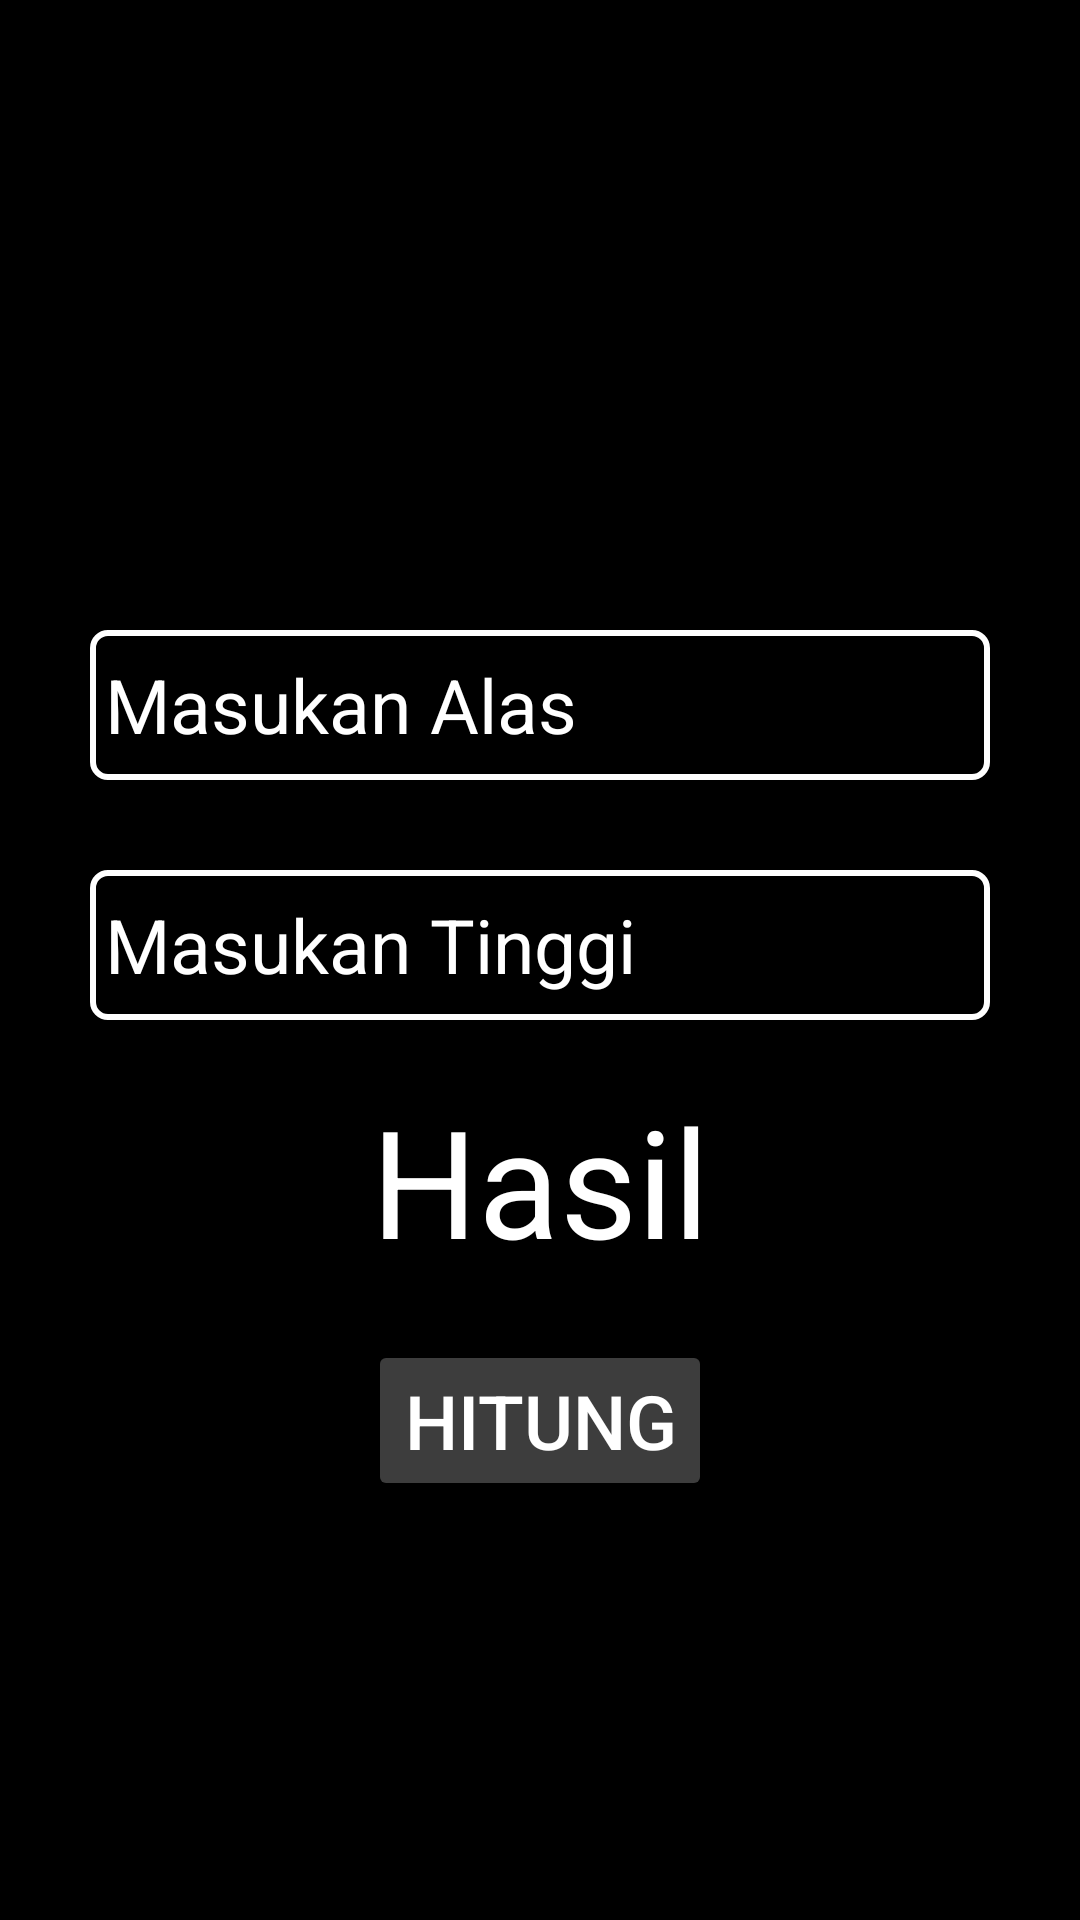

Here is an Android app screen rendered from its layout file. Give the layout XML and the strings, colors and styles it references.
<!-- AndroidManifest.xml: application theme Theme.KalkulatorBangun -->
<!-- res/layout/activity_kalkulator_segitiga.xml -->
<?xml version="1.0" encoding="utf-8"?>
<androidx.constraintlayout.widget.ConstraintLayout xmlns:android="http://schemas.android.com/apk/res/android"
    xmlns:app="http://schemas.android.com/apk/res-auto"
    xmlns:tools="http://schemas.android.com/tools"
    android:layout_width="match_parent"
    android:layout_height="match_parent"
    android:background="@color/black"
    tools:context=".FragmentDatar.FragmentContentDatar.KalkulatorSegitiga">

    <RelativeLayout
        android:layout_width="match_parent"
        android:layout_height="match_parent">

        <ImageView
            android:id="@+id/image"
            android:layout_width="130dp"
            android:layout_height="130dp"
            android:src="@drawable/baseline_calculate_24"
            android:layout_centerHorizontal="true"
            android:layout_marginTop="50dp"
            app:tint="@color/white" />

        <EditText
            android:id="@+id/input1"
            android:layout_width="300dp"
            android:layout_height="50dp"
            android:layout_below="@+id/image"
            android:layout_centerHorizontal="true"
            android:layout_marginTop="30dp"
            android:textSize="25dp"
            android:hint="Masukan Alas"
            android:textColorHint="@color/white"
            android:textColor="@color/white"
            android:background="@drawable/input_design"/>

        <EditText
            android:id="@+id/input2"
            android:layout_width="300dp"
            android:layout_height="50dp"
            android:layout_below="@+id/input1"
            android:layout_centerHorizontal="true"
            android:layout_marginTop="30dp"
            android:textSize="25dp"
            android:hint="Masukan Tinggi"
            android:textColorHint="@color/white"
            android:textColor="@color/white"
            android:background="@drawable/input_design"/>

        <TextView
            android:id="@+id/textHasil"
            android:layout_width="wrap_content"
            android:layout_height="wrap_content"
            android:text="Hasil"
            android:textSize="50dp"
            android:textColor="@color/white"
            android:layout_marginTop="20dp"
            android:layout_centerHorizontal="true"
            android:layout_below="@+id/input2"/>

        <Button
            android:id="@+id/buttonHasil"
            android:layout_width="wrap_content"
            android:layout_height="wrap_content"
            android:text="Hitung"
            android:textSize="25dp"
            android:backgroundTint="#3d3d3d"
            android:layout_marginTop="20dp"
            android:textColor="@color/white"
            android:layout_centerHorizontal="true"
            android:layout_below="@+id/textHasil"
            app:rippleColor="#80FFFFFF"/>

    </RelativeLayout>
</androidx.constraintlayout.widget.ConstraintLayout>
<!-- resources referenced by this layout -->
<resources>
  <!-- drawable input_design (drawable) -->
  <?xml version="1.0" encoding="utf-8"?>
  <shape xmlns:android="http://schemas.android.com/apk/res/android">
      <stroke android:color="@color/white" android:width="2dp"/>
      <corners android:radius="5dp"/>
      <padding android:bottom="5dp" android:left="5dp" android:right="5dp" android:top="5dp"/>
  </shape>
  <style name="Theme.KalkulatorBangun" parent="Base.Theme.KalkulatorBangun" />
  <style name="Base.Theme.KalkulatorBangun" parent="Theme.Material3.DayNight.NoActionBar">
          
          
      </style>
  <!-- not gathered from this repository: default colours our renderer supplied (Android Studio template values) -->
  <color name="black">#FF000000</color>
  <color name="white">#FFFFFFFF</color>
</resources>
